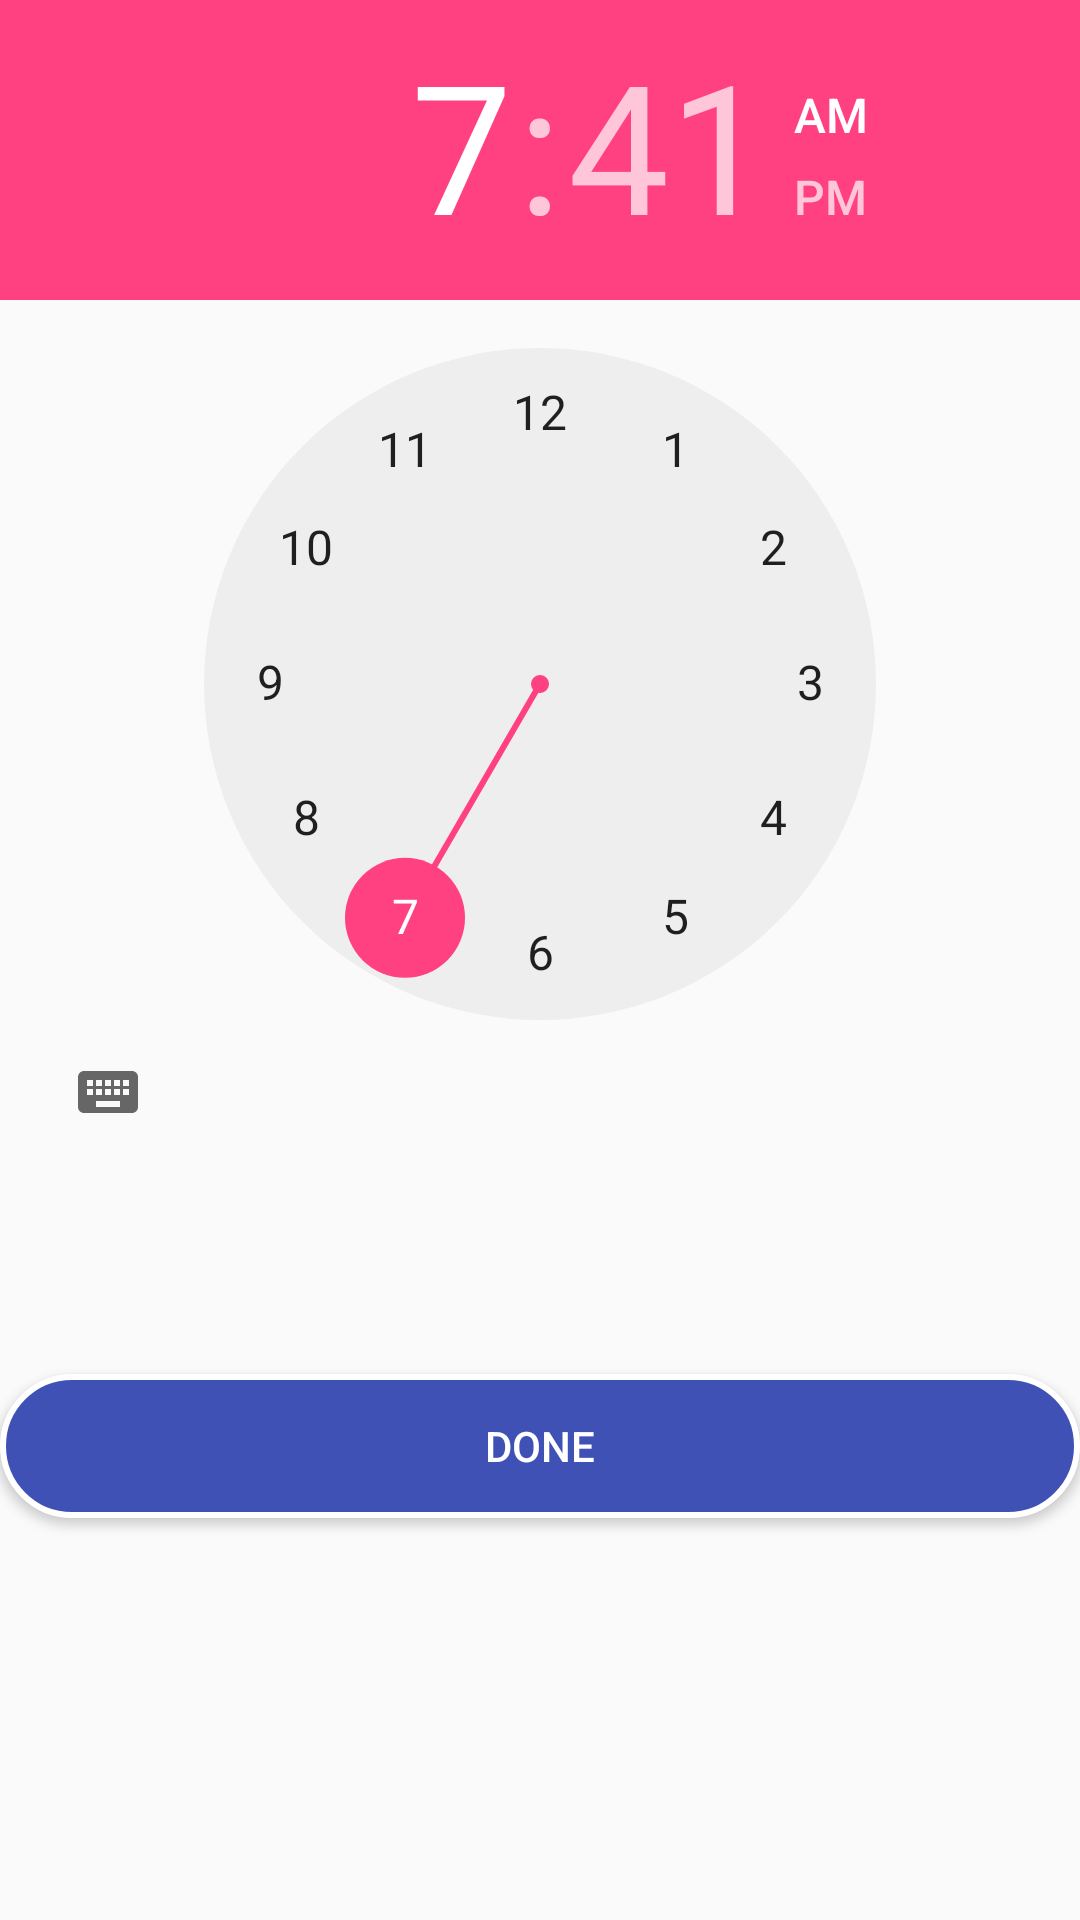

This screen was rendered from an Android layout file. Write that file and the resources it references.
<!-- AndroidManifest.xml: application theme AppTheme -->
<!-- res/layout/pop_time.xml -->
<?xml version="1.0" encoding="utf-8"?>
<LinearLayout xmlns:android="http://schemas.android.com/apk/res/android"
    android:layout_width="match_parent"
    android:layout_height="wrap_content"
    android:orientation="vertical">

    <TimePicker
        android:id="@+id/tp1"
        android:layout_width="match_parent"
        android:layout_height="wrap_content" />

    <Button
        android:id="@+id/buDone"
        android:layout_width="match_parent"
        android:layout_height="wrap_content"
        android:layout_marginTop="70dp"
        android:background="@drawable/button_background"
        android:textColor="@color/white"
        android:text="Done" />
</LinearLayout>
<!-- resources referenced by this layout -->
<resources>
  <color name="white">#ffffff</color>
  <!-- drawable button_background (drawable) -->
  <?xml version="1.0" encoding="utf-8"?>
  <selector xmlns:android="http://schemas.android.com/apk/res/android">
  
      <item>
          <shape>
              <solid android:color="@color/colorPrimary"/>
              <corners android:radius="25dp"/>
              <stroke android:color="@color/white"
                      android:width="1pt"/>
          </shape>
      </item>
  
      <item android:state_pressed="true">
          <shape >
  
              <gradient android:startColor="#F54927"
                  android:endColor="#BB6F60"/>
  
              <corners android:radius="25dp"/>
          </shape>
  
  
      </item>
  </selector>
  <style name="AppTheme" parent="Theme.AppCompat.Light.DarkActionBar">
          
          <item name="colorPrimary">@color/customeblue</item>
          <item name="colorPrimaryDark">@color/customeblue</item>
          <item name="colorAccent">@color/colorAccent</item>
          <item name="android:navigationBarColor">@color/customeblue</item>
      </style>
  <color name="colorPrimary">#3F51B5</color>
  <color name="customeblue">#3b5998</color>
  <color name="colorAccent">#FF4081</color>
</resources>
